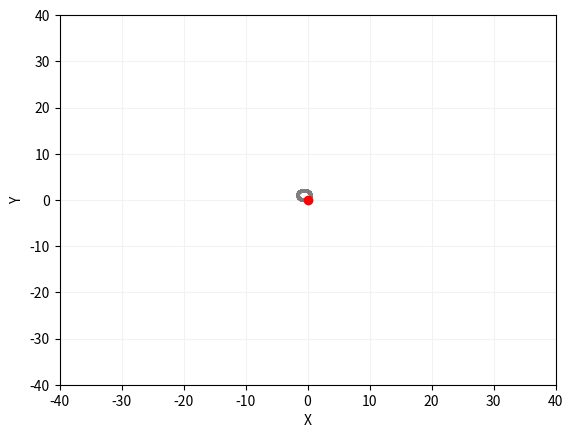

Recreate this plot in Python.
import numpy as np
import pandas as pd
import matplotlib.pyplot as plt 
import matplotlib.animation as animation
import math
%matplotlib qt

def get_beta(delta, lr, L): 
    return np.arctan((lr*np.tan(delta))/L)

def f(z, u, step): 
    # z = [x,y,x_dot, y_dot, theta, delta]
    beta = get_beta(z[5],lr, L)

    x_dot_next = z[2] + (u[0] * step)
    y_dot_next = z[3] + (u[1] * step)
    
    velocity = np.linalg.norm((x_dot_next, y_dot_next))
    x_next = z[0] + ((velocity*np.cos(z[4] + beta)) * step)
    y_next = z[1] + ((velocity*np.sin(z[4] + beta)) * step)
    theta_next = z[4] + (((velocity*np.cos(beta)*np.tan(z[5]))/L) * step)
    delta_next = z[5] + (u[2] * step)
    
    return np.array([x_next, y_next,x_dot_next, y_dot_next, theta_next, delta_next], dtype=object)  

velocity = 1
lr = 0.5
L = 1.5
step = 0.01
Ts = np.arange(0, 100, step)
#steering = np.sort(np.random.uniform(-2*np.pi + 0.5, 2*np.pi - 0.5, Ts.shape))
#steering = np.array([np.pi if t < Ts.max()/2 else 2*np.pi for t in Ts ])
#steering = np.array([np.pi for t in Ts ])

u = [1, 1, 0]

z = [np.array([0,0,0,0,0,1])]

for i,t in enumerate(Ts): 
    z.append(f(z[i],u, step))
z = np.array(z, dtype=object)

fig = plt.figure()
ax = fig.add_subplot()
ax.set_xlabel("X")
ax.set_ylabel("Y")
ax.set_xlim(-40, 40)
ax.set_ylim(-40, 40)

plt.plot(z[:,0], z[:,1], color="black", alpha = 0.5)
plt.grid(color='0.95')

def func(num):
    x = z[num, 0]
    y = z[num, 1]
    car.set_data(x,y)
    
    


car, = plt.plot([z[0,0]], [z[0,1]], c='r', marker='o')

ani = animation.FuncAnimation(fig, func, frames=len(z), interval=200, blit=False)

plt.show()

